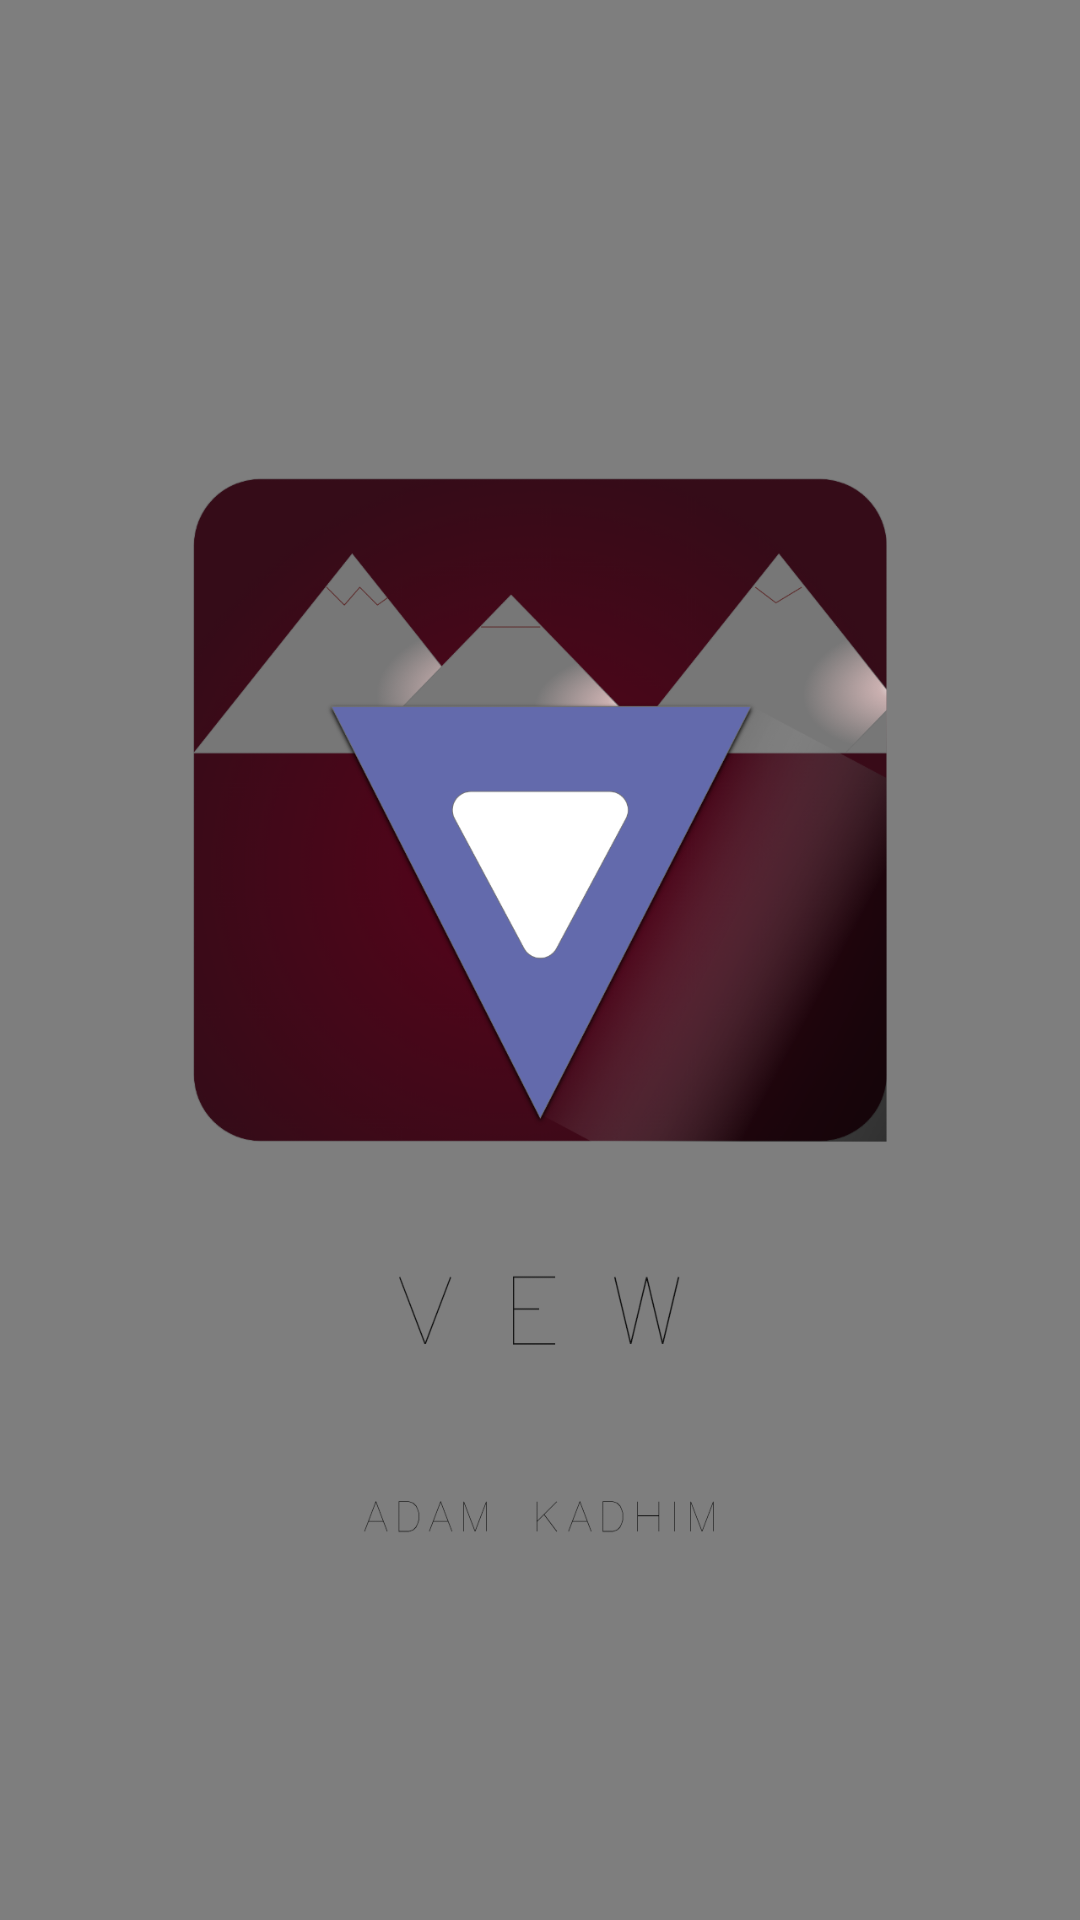

Write the Android layout XML for this screen, with the resource values it uses.
<!-- AndroidManifest.xml: application theme AppTheme -->
<!-- res/layout/activity_splash.xml -->
<?xml version="1.0" encoding="utf-8"?>
<androidx.constraintlayout.widget.ConstraintLayout xmlns:android="http://schemas.android.com/apk/res/android"
    xmlns:app="http://schemas.android.com/apk/res-auto"
    xmlns:tools="http://schemas.android.com/tools"
    android:layout_width="match_parent"
    android:layout_height="match_parent"
    tools:context=".SplashActivity"
    android:background="@color/Background">

    <ImageView
        android:layout_width="match_parent"
        android:layout_height="match_parent"
        android:layout_marginBottom="100dp"
        android:src="@drawable/android"/>

</androidx.constraintlayout.widget.ConstraintLayout>
<!-- resources referenced by this layout -->
<resources>
  <color name="Background">#7E7E7E</color>
  <!-- drawable android: png bitmap (drawable-mdpi, 46608 bytes) -->
  <style name="AppTheme" parent="Theme.AppCompat.Light.DarkActionBar">
          
          <item name="colorPrimary">@color/colorPrimary</item>
          <item name="colorPrimaryDark">@color/colorPrimaryDark</item>
          <item name="colorAccent">@color/colorAccent</item>
          <item name="android:textColor">#000000</item>
          <item name="android:preferenceScreenStyle">@style/Preference.PreferenceScreen</item>
      </style>
  <color name="colorPrimary">#59031B</color>
  <color name="colorPrimaryDark">#59031B</color>
  <color name="colorAccent">#03DAC5</color>
</resources>
